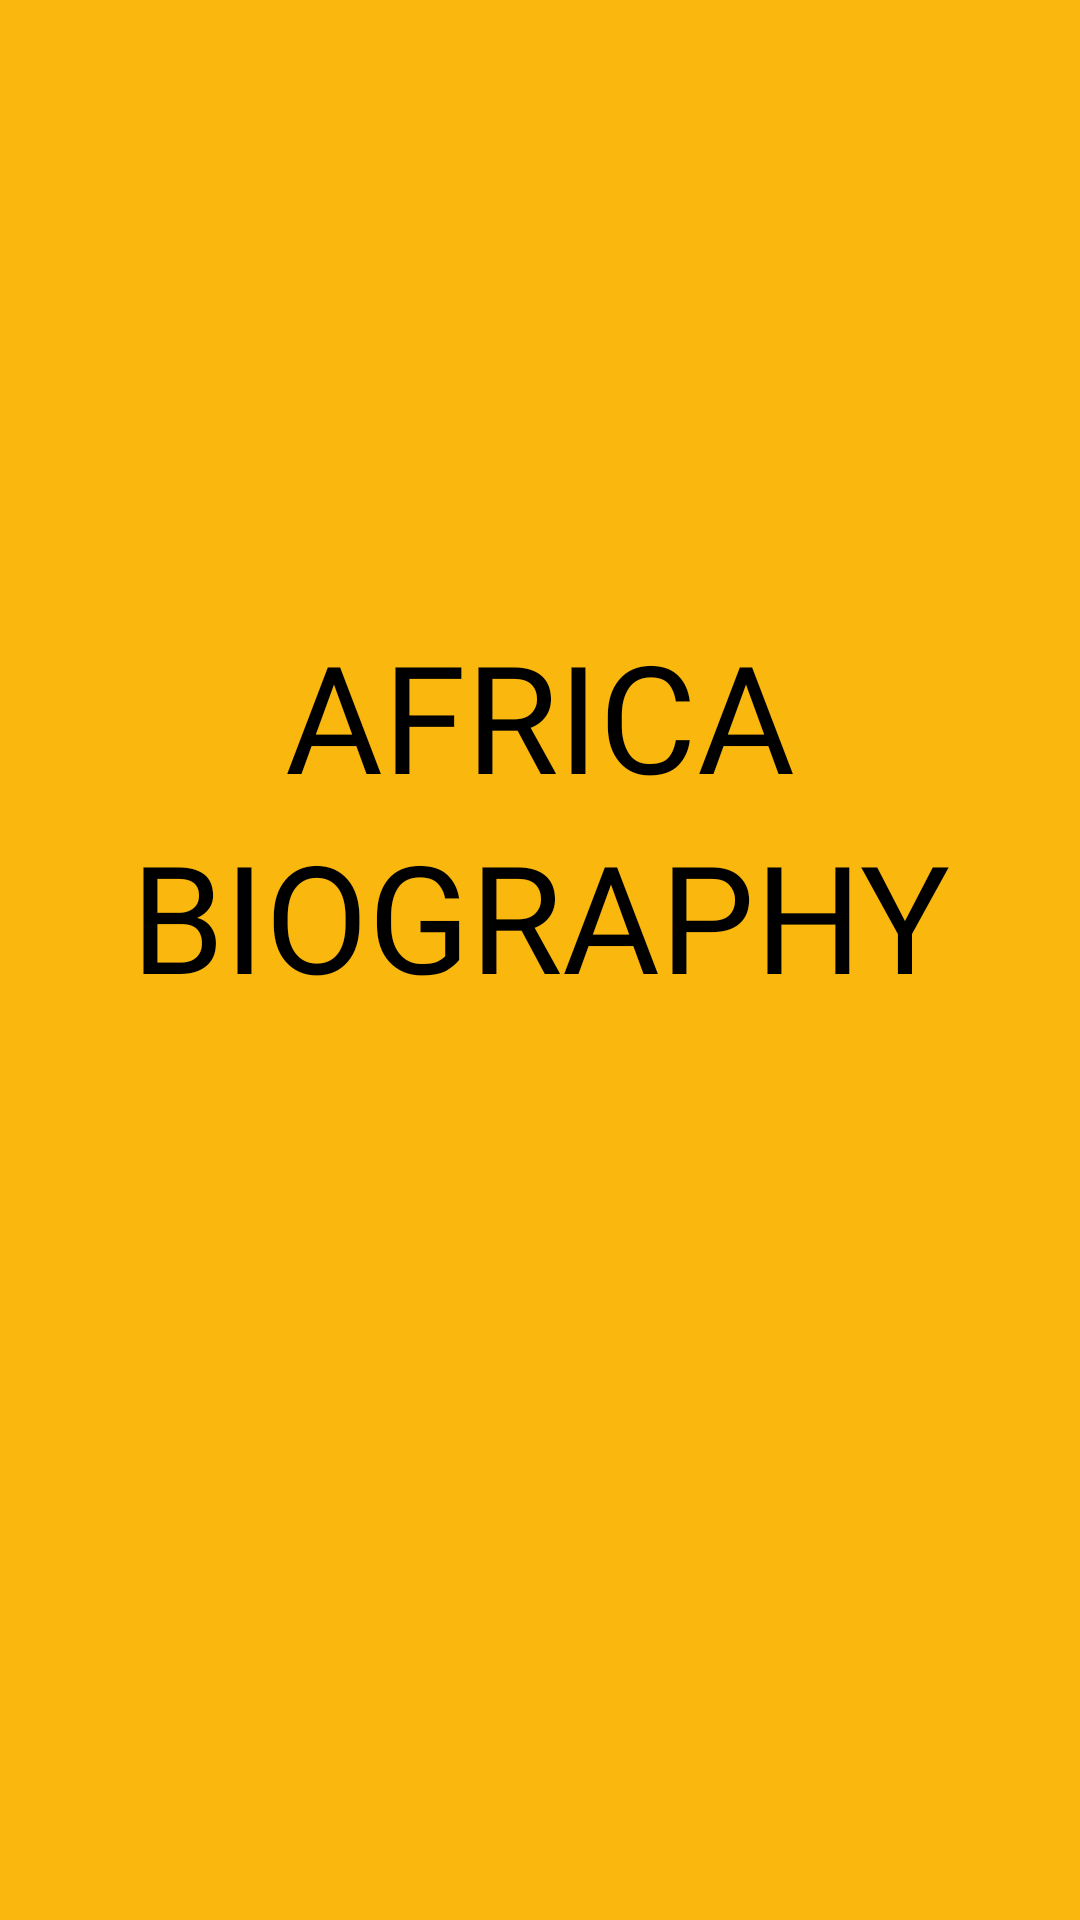

This screen was rendered from an Android layout file. Write that file and the resources it references.
<!-- AndroidManifest.xml: activity theme Theme.Transparent -->
<!-- res/layout/activity_main.xml -->
<?xml version="1.0" encoding="utf-8"?>
<androidx.constraintlayout.widget.ConstraintLayout xmlns:android="http://schemas.android.com/apk/res/android"
    xmlns:app="http://schemas.android.com/apk/res-auto"
    xmlns:tools="http://schemas.android.com/tools"
    android:layout_width="match_parent"
    android:layout_height="match_parent"
    android:background="@color/background_color"
    tools:context=".MainActivity">


    <ImageView
        android:id="@+id/imageView3"
        android:layout_width="wrap_content"
        android:layout_height="wrap_content"
        android:background="@color/background_color"
        app:layout_constraintBottom_toBottomOf="parent"
        app:layout_constraintEnd_toEndOf="parent"
        app:layout_constraintHorizontal_bias="0.497"
        app:layout_constraintStart_toStartOf="parent"
        app:layout_constraintTop_toTopOf="parent"
        app:layout_constraintVertical_bias="0.308"
        app:srcCompat="@drawable/map" />

    <ImageView
        android:id="@+id/imageView"
        android:layout_width="wrap_content"
        android:layout_height="90dp"
        app:layout_constraintBottom_toTopOf="@+id/imageView3"
        app:layout_constraintEnd_toEndOf="parent"
        app:layout_constraintStart_toStartOf="parent"
        app:layout_constraintTop_toTopOf="parent"
        app:layout_constraintVertical_bias="0"
        app:srcCompat="@drawable/line_one" />

    <TextView
        android:id="@+id/textView"
        android:layout_width="wrap_content"
        android:layout_height="wrap_content"
        android:layout_marginTop="8dp"
        android:fontFamily="@font/bigshot_one"
        android:gravity="center_horizontal"
        android:text="AFRICA"
        android:textColor="@color/black"
        android:textSize="50sp"
        app:layout_constraintEnd_toEndOf="parent"
        app:layout_constraintStart_toStartOf="parent"
        app:layout_constraintTop_toBottomOf="@+id/imageView3" />

    <TextView
        android:id="@+id/textView2"
        android:layout_width="wrap_content"
        android:layout_height="wrap_content"
        android:fontFamily="@font/bigshot_one"
        android:gravity="center_horizontal"
        android:text="BIOGRAPHY"
        android:textColor="@color/black"
        android:textSize="50sp"
        app:layout_constraintEnd_toEndOf="parent"
        app:layout_constraintStart_toStartOf="parent"
        app:layout_constraintTop_toBottomOf="@+id/textView" />

    <ImageView
        android:id="@+id/imageView2"
        android:layout_width="wrap_content"
        android:layout_height="100dp"
        app:layout_constraintBottom_toBottomOf="parent"
        app:layout_constraintEnd_toEndOf="parent"
        app:layout_constraintStart_toStartOf="parent"
        app:srcCompat="@drawable/line_two" />


</androidx.constraintlayout.widget.ConstraintLayout>
<!-- resources referenced by this layout -->
<resources>
  <color name="background_color">#FAB80E</color>
  <color name="black">#FF000000</color>
  <!-- drawable line_one: png bitmap (drawable-v24, 142 bytes) -->
  <!-- drawable line_two: png bitmap (drawable-v24, 144 bytes) -->
  <!-- drawable map: png bitmap (drawable-v24, 43294 bytes) -->
  <style name="Theme.Transparent" parent="Theme.AppCompat.Light.NoActionBar">
          <item name="android:windowFullscreen">true</item>
      </style>
</resources>
